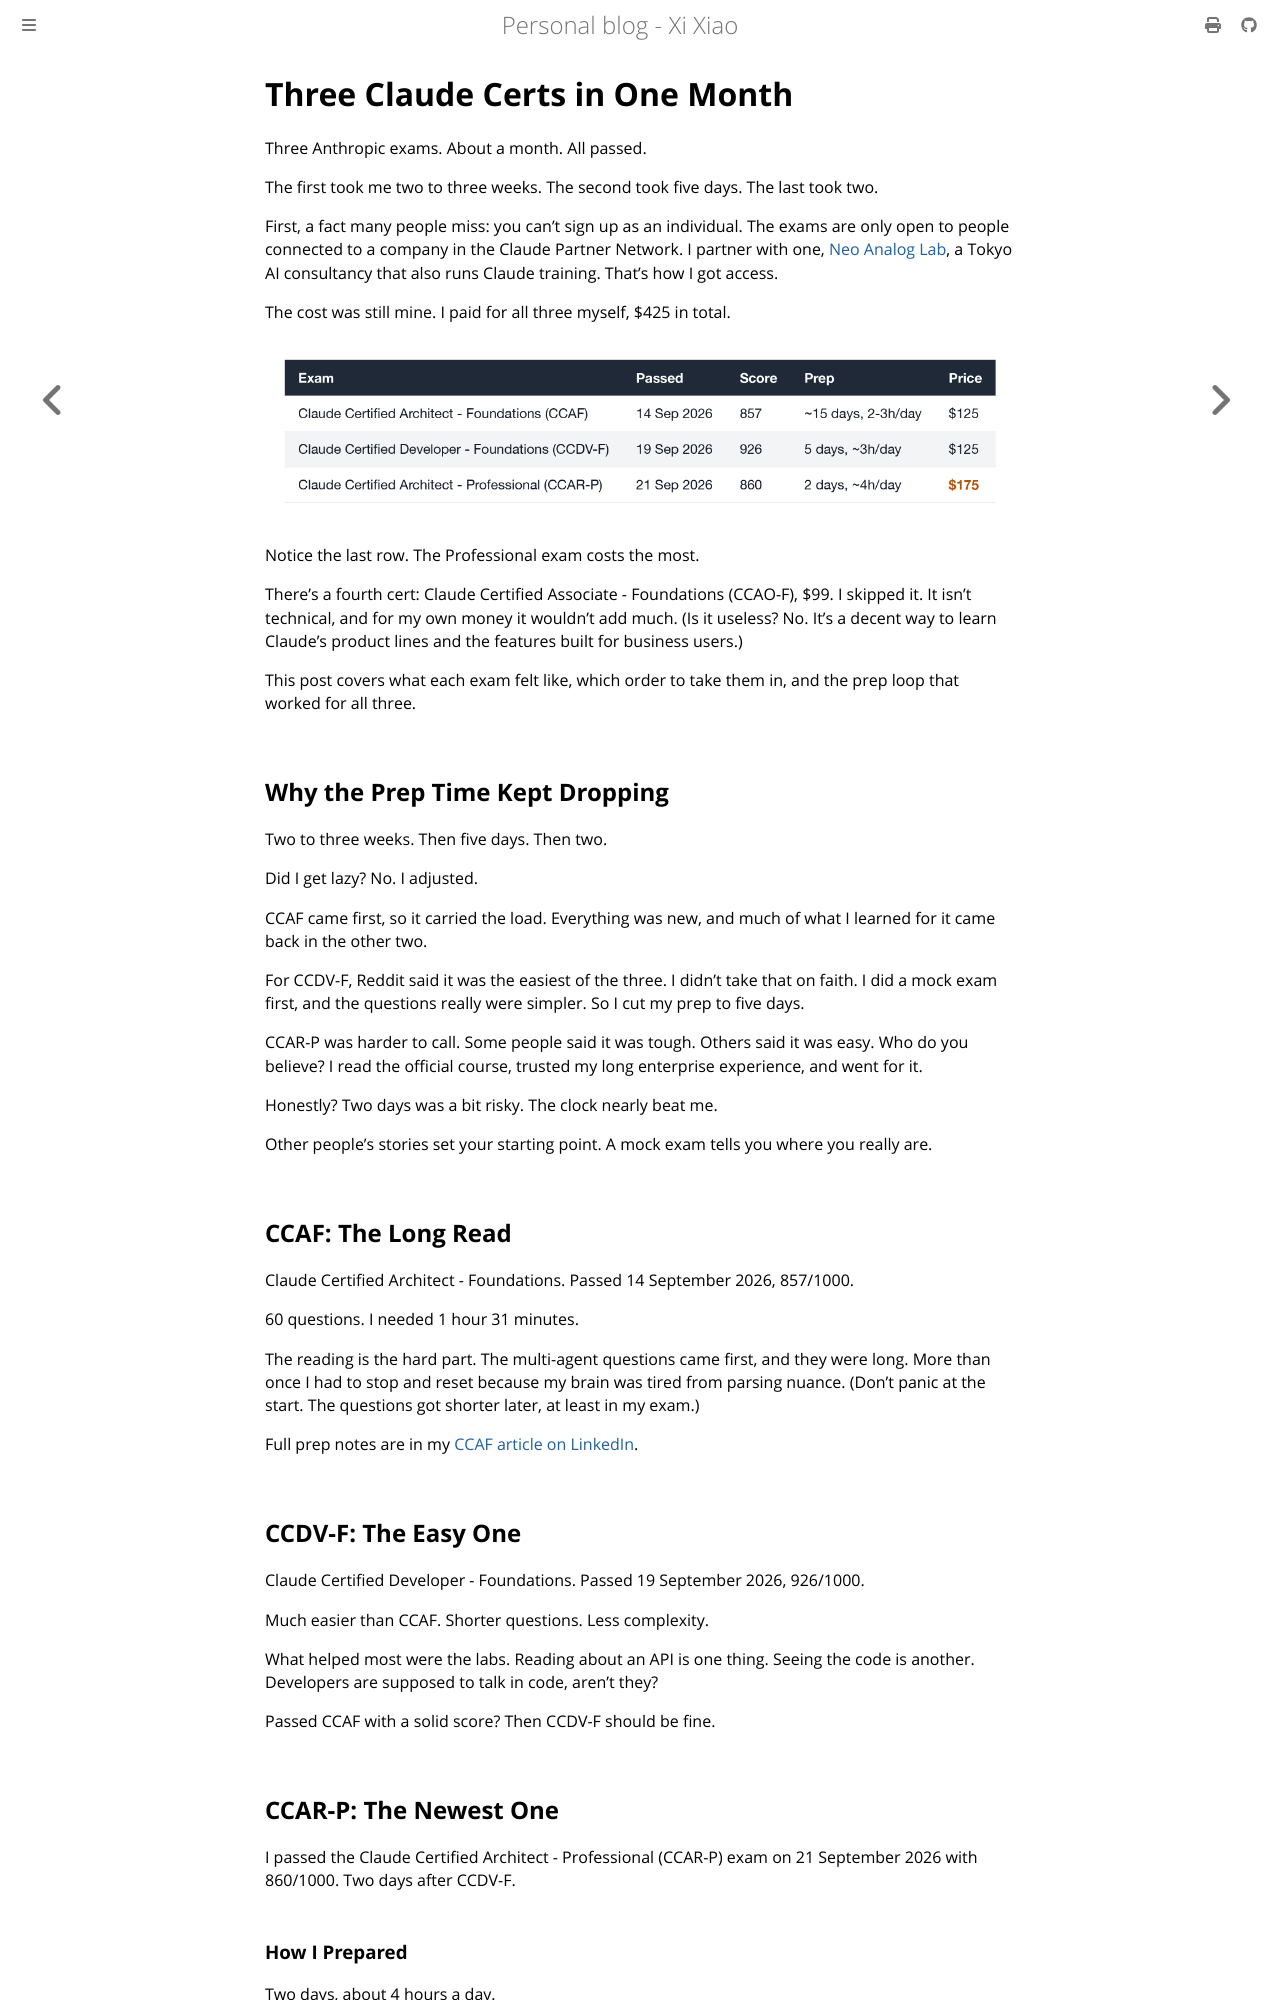

repository: xixiaofinland/blog · page: anthropic-claude-certs.html · generator: mdbook

# Three Claude Certs in One Month

Three Anthropic exams. About a month. All passed.

The first took me two to three weeks. The second took five days. The last took two.

First, a fact many people miss: you can't sign up as an individual. The exams are only open to people connected to a company in the Claude Partner Network. I partner with one, [Neo Analog Lab](https://neoanaloglab.com), a Tokyo AI consultancy that also runs Claude training. That's how I got access.

The cost was still mine. I paid for all three myself, $425 in total.

![Exam comparison: CCAF passed 14 Sep 2026, 857, about 15 days prep, $125. CCDV-F passed 19 Sep 2026, 926, 5 days prep, $125. CCAR-P passed 21 Sep 2026, 860, 2 days prep, $175.](img/anthropic-claude-certs/exams.png)

Notice the last row. The Professional exam costs the most.

There's a fourth cert: Claude Certified Associate - Foundations (CCAO-F), $99. I skipped it. It isn't technical, and for my own money it wouldn't add much. (Is it useless? No. It's a decent way to learn Claude's product lines and the features built for business users.)

This post covers what each exam felt like, which order to take them in, and the prep loop that worked for all three.

## Why the Prep Time Kept Dropping

Two to three weeks. Then five days. Then two.

Did I get lazy? No. I adjusted.

CCAF came first, so it carried the load. Everything was new, and much of what I learned for it came back in the other two.

For CCDV-F, Reddit said it was the easiest of the three. I didn't take that on faith. I did a mock exam first, and the questions really were simpler. So I cut my prep to five days.

CCAR-P was harder to call. Some people said it was tough. Others said it was easy. Who do you believe? I read the official course, trusted my long enterprise experience, and went for it.

Honestly? Two days was a bit risky. The clock nearly beat me.

Other people's stories set your starting point. A mock exam tells you where you really are.

## CCAF: The Long Read

Claude Certified Architect - Foundations. Passed 14 September 2026, 857/1000.

60 questions. I needed 1 hour 31 minutes.

The reading is the hard part. The multi-agent questions came first, and they were long. More than once I had to stop and reset because my brain was tired from parsing nuance. (Don't panic at the start. The questions got shorter later, at least in my exam.)

Full prep notes are in my [CCAF article on LinkedIn](https://www.linkedin.com/pulse/passing-anthropics-claude-certified-architect-foundations-xi-xiao-z4off/).

## CCDV-F: The Easy One

Claude Certified Developer - Foundations. Passed 19 September 2026, 926/1000.

Much easier than CCAF. Shorter questions. Less complexity.

What helped most were the labs. Reading about an API is one thing. Seeing the code is another. Developers are supposed to talk in code, aren't they?

Passed CCAF with a solid score? Then CCDV-F should be fine.

## CCAR-P: The Newest One

I passed the Claude Certified Architect - Professional (CCAR-P) exam on 21 September 2026 with 860/1000. Two days after CCDV-F.
